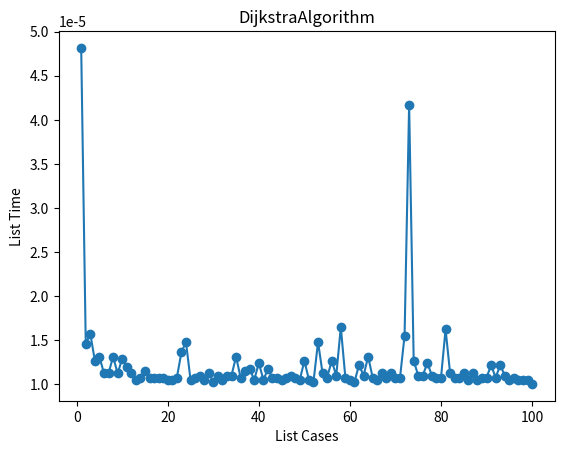

Write the Python code that produced this figure.
import time
import numpy as np
import matplotlib.pyplot as plt
class Graph(): 
    def __init__(self, nodes): 
        self.N = nodes 
        self.inputGraph = [[0 for c in range(nodes)] for r in range(nodes)] 
   
    def minDistanceValue(self, result, shortestPathSet):    
        minDistance = 99999 
        for n in range(self.N): 
            if result[n] < minDistance and shortestPathSet[n] == False: 
                minDistance = result[n] 
                minIndex = n 
        return minIndex 

    def displayResult(self, result): 
        for node in range(self.N): 
            print (node, "\t", result[node]) 
   
    def DijkstraAlgorithm(self, source): 
        result = [99999] * self.N 
        result[source] = 0
        shortestPathSet = [False] * self.N 
        for i in range(self.N): 
            pickMinDistance = self.minDistanceValue(result, shortestPathSet) 
            shortestPathSet[pickMinDistance] = True

            for n in range(self.N): 
                if self.inputGraph[pickMinDistance][n] > 0 and shortestPathSet[n] == False and result[n] > result[pickMinDistance] + self.inputGraph[pickMinDistance][n]: 
                    result[n] = result[pickMinDistance] + self.inputGraph[pickMinDistance][n] 
        self.displayResult(result) 
   
def Test():
    T = []
    Cases = []
    for i in range(1,101):
        A = np.random.randint(0,10,6)
        B = np.random.randint(0,10,6)
        C = np.random.randint(0,10,6)
        D = np.random.randint(0,10,6)
        E = np.random.randint(0,10,6)
        F = np.random.randint(0,10,6)
        G = Graph(6) 
        G.inputGraph = [A,B,C,D,E,F]
        start = time.time()
        G.DijkstraAlgorithm(0)
        T.append(time.time() - start)
        Cases.append(i)
    plt.plot(Cases, T, "-o")
    plt.xlabel('List Cases')
    plt.ylabel('List Time')
    plt.title('DijkstraAlgorithm') 
    plt.show()
Test()